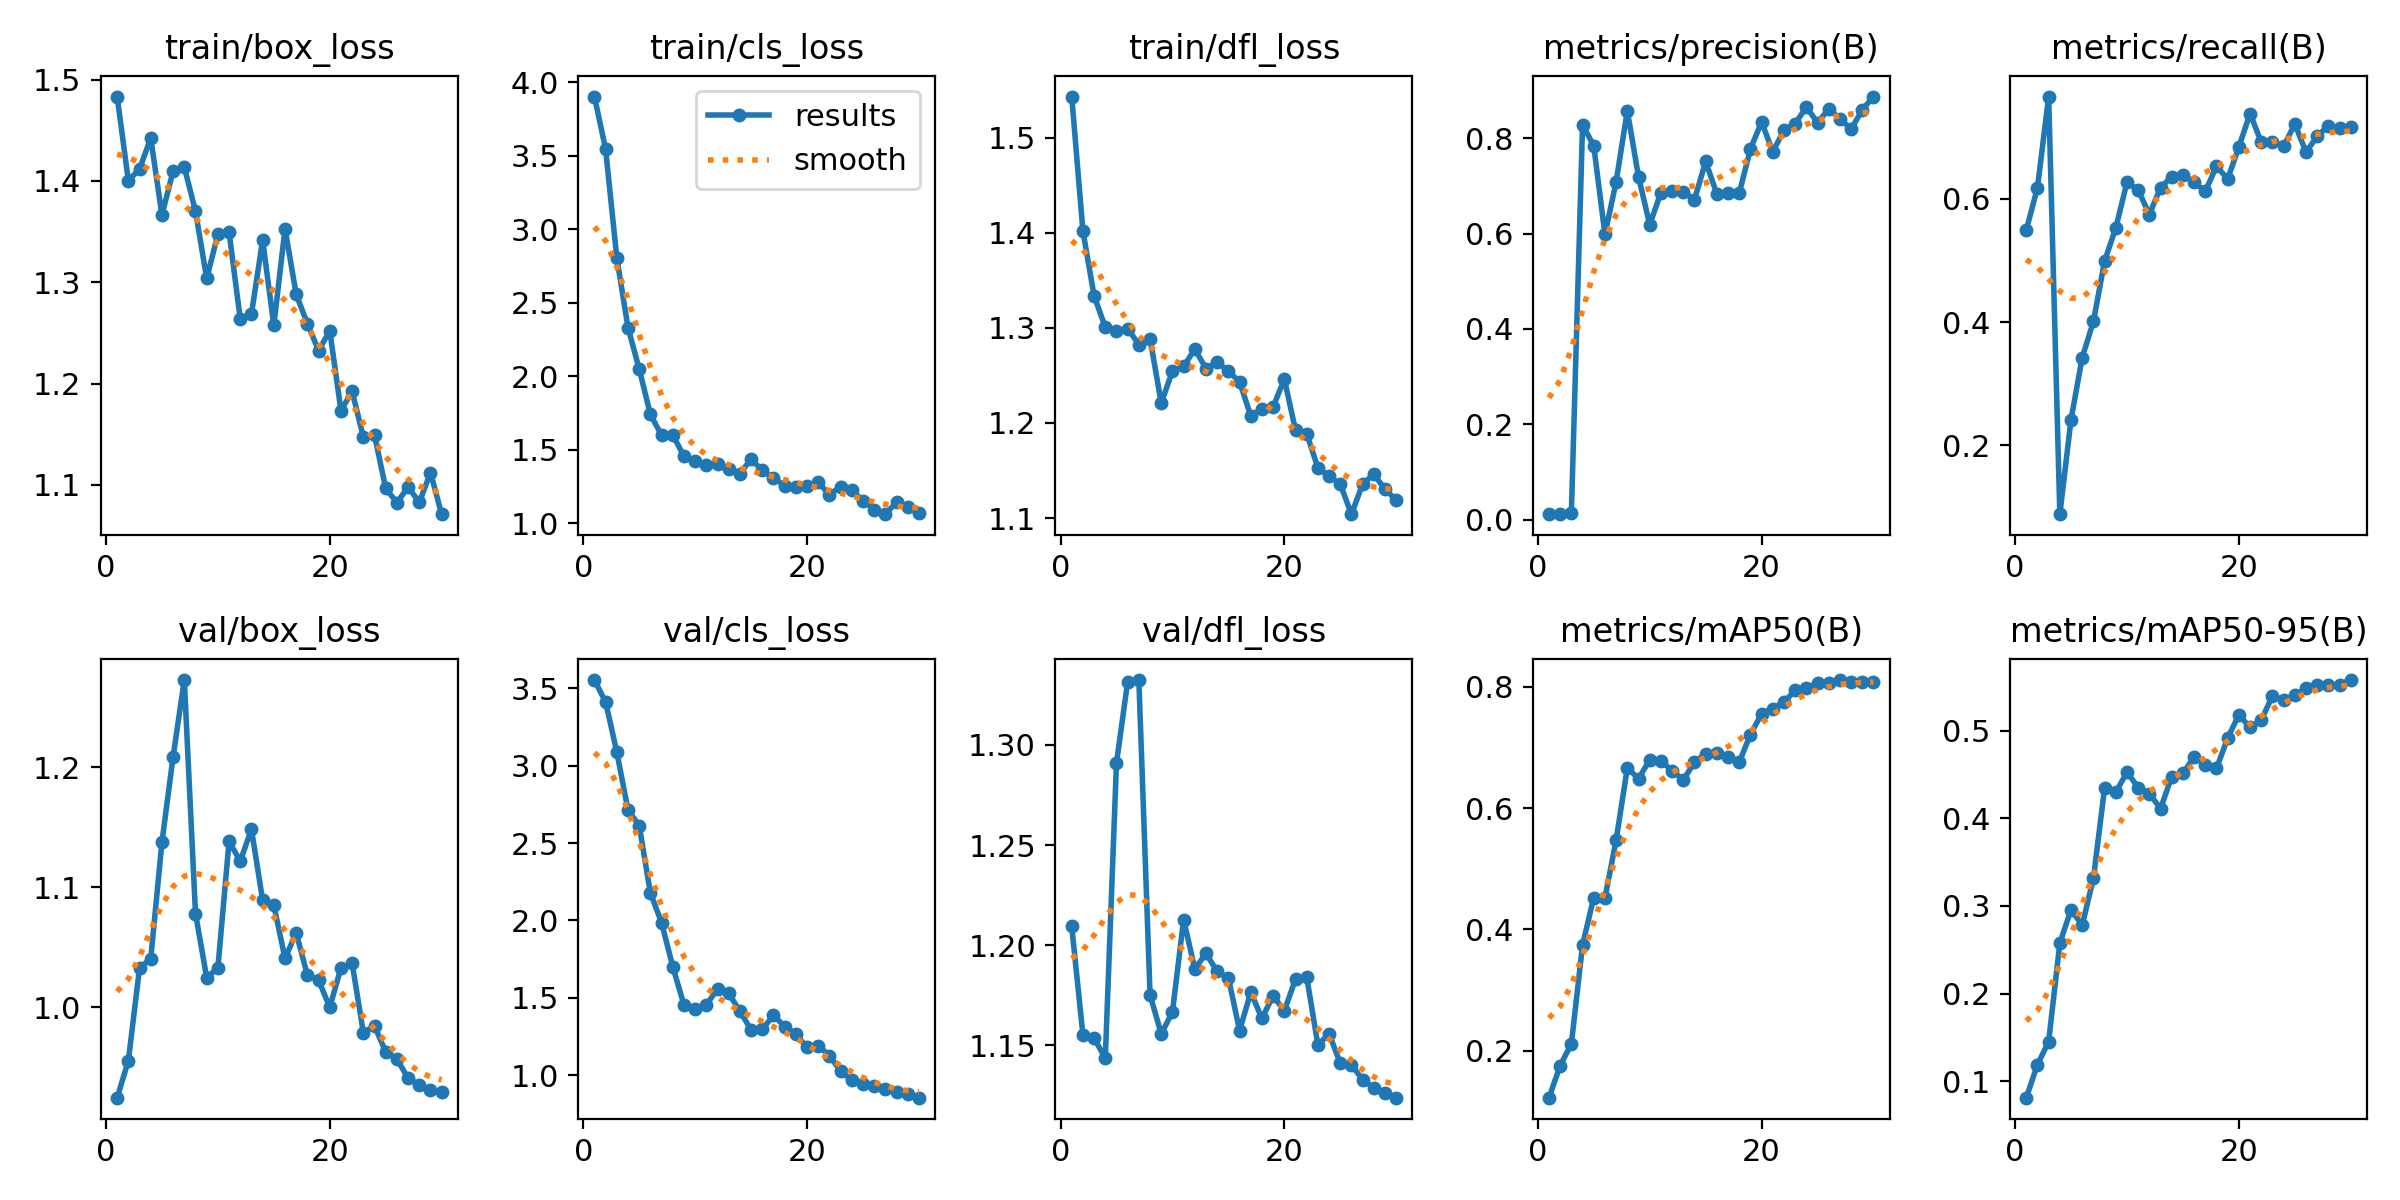

The file beside this chart, header and first rows:
epoch, train/box_loss, train/cls_loss, train/dfl_loss, metrics/precision(B), metrics/recall(B), metrics/mAP50(B), metrics/mAP50-95(B), val/box_loss, val/cls_loss, val/dfl_loss, lr/pg0, lr/pg1, lr/pg2
1, 1.483, 3.904, 1.543, 0.01188, 0.5493, 0.1224, 0.0815, 0.9246, 3.553, 1.209, 7.777e-05, 7.777e-05, 7.777e-05
2, 1.4, 3.545, 1.402, 0.01129, 0.6178, 0.1754, 0.1192, 0.9554, 3.411, 1.155, 0.0001611, 0.0001611, 0.0001611
3, 1.412, 2.805, 1.334, 0.01462, 0.7658, 0.2112, 0.1454, 1.033, 3.087, 1.154, 0.0002387, 0.0002387, 0.0002387
4, 1.442, 2.331, 1.301, 0.8284, 0.08853, 0.3744, 0.2576, 1.04, 2.713, 1.143, 0.0003103, 0.0003103, 0.0003103
5, 1.366, 2.049, 1.297, 0.7841, 0.242, 0.4524, 0.2957, 1.137, 2.613, 1.291, 0.0003761, 0.0003761, 0.0003761
6, 1.41, 1.739, 1.299, 0.5984, 0.3424, 0.4516, 0.2782, 1.209, 2.178, 1.332, 0.000436, 0.000436, 0.000436
7, 1.414, 1.598, 1.282, 0.7085, 0.401, 0.5473, 0.3314, 1.273, 1.985, 1.332, 0.0004901, 0.0004901, 0.0004901
8, 1.37, 1.6, 1.289, 0.8577, 0.4988, 0.6664, 0.4346, 1.078, 1.701, 1.175, 0.0005382, 0.0005382, 0.0005382
9, 1.304, 1.456, 1.221, 0.7193, 0.5526, 0.6485, 0.4296, 1.025, 1.454, 1.156, 0.0005806, 0.0005806, 0.0005806
10, 1.347, 1.42, 1.254, 0.6188, 0.6268, 0.6794, 0.4526, 1.033, 1.428, 1.167, 0.000617, 0.000617, 0.000617
11, 1.349, 1.394, 1.259, 0.6856, 0.6143, 0.6783, 0.435, 1.138, 1.456, 1.213, 0.0006476, 0.0006476, 0.0006476
12, 1.264, 1.405, 1.278, 0.6895, 0.5744, 0.6616, 0.4282, 1.122, 1.555, 1.188, 0.0006723, 0.0006723, 0.0006723
13, 1.269, 1.371, 1.257, 0.6882, 0.6181, 0.6466, 0.4109, 1.148, 1.528, 1.196, 0.000671, 0.000671, 0.000671
14, 1.342, 1.337, 1.264, 0.6707, 0.6358, 0.6756, 0.4476, 1.089, 1.414, 1.187, 0.000671, 0.000671, 0.000671
15, 1.257, 1.435, 1.254, 0.7513, 0.6383, 0.6901, 0.4511, 1.085, 1.292, 1.184, 0.0006344, 0.0006344, 0.0006344
16, 1.353, 1.358, 1.243, 0.6832, 0.627, 0.6913, 0.4698, 1.041, 1.295, 1.157, 0.0005977, 0.0005977, 0.0005977
17, 1.288, 1.307, 1.207, 0.6861, 0.6119, 0.6847, 0.4611, 1.062, 1.387, 1.177, 0.0005611, 0.0005611, 0.0005611
18, 1.259, 1.254, 1.215, 0.6845, 0.6528, 0.6758, 0.4568, 1.027, 1.314, 1.163, 0.0005244, 0.0005244, 0.0005244
19, 1.233, 1.246, 1.217, 0.7774, 0.632, 0.7213, 0.4915, 1.023, 1.266, 1.175, 0.0004877, 0.0004877, 0.0004877
20, 1.252, 1.255, 1.246, 0.8342, 0.6842, 0.7554, 0.5178, 0.9999, 1.18, 1.167, 0.0004511, 0.0004511, 0.0004511
21, 1.173, 1.276, 1.192, 0.7718, 0.7382, 0.7642, 0.5036, 1.033, 1.191, 1.183, 0.0004144, 0.0004144, 0.0004144
22, 1.192, 1.194, 1.189, 0.8167, 0.6917, 0.7749, 0.5117, 1.037, 1.126, 1.184, 0.0003777, 0.0003777, 0.0003777
23, 1.147, 1.248, 1.153, 0.831, 0.6926, 0.7942, 0.5396, 0.9788, 1.025, 1.15, 0.0003411, 0.0003411, 0.0003411
24, 1.149, 1.223, 1.144, 0.8655, 0.6852, 0.7977, 0.5345, 0.9845, 0.9664, 1.156, 0.0003044, 0.0003044, 0.0003044
25, 1.097, 1.153, 1.136, 0.8326, 0.7213, 0.8071, 0.5405, 0.9626, 0.9435, 1.141, 0.0002677, 0.0002677, 0.0002677
26, 1.083, 1.092, 1.104, 0.8613, 0.6756, 0.8069, 0.5481, 0.9566, 0.928, 1.14, 0.0002311, 0.0002311, 0.0002311
27, 1.098, 1.06, 1.136, 0.8413, 0.7013, 0.8113, 0.552, 0.941, 0.912, 1.133, 0.0001944, 0.0001944, 0.0001944
28, 1.083, 1.143, 1.146, 0.8188, 0.7186, 0.8086, 0.5524, 0.9351, 0.8927, 1.129, 0.0001578, 0.0001578, 0.0001578
29, 1.112, 1.106, 1.13, 0.86, 0.7146, 0.8085, 0.5524, 0.9312, 0.8761, 1.126, 0.0001211, 0.0001211, 0.0001211
30, 1.071, 1.067, 1.119, 0.8875, 0.7167, 0.8088, 0.5575, 0.9295, 0.8542, 1.124, 8.4436e-05, 8.4436e-05, 8.4436e-05
